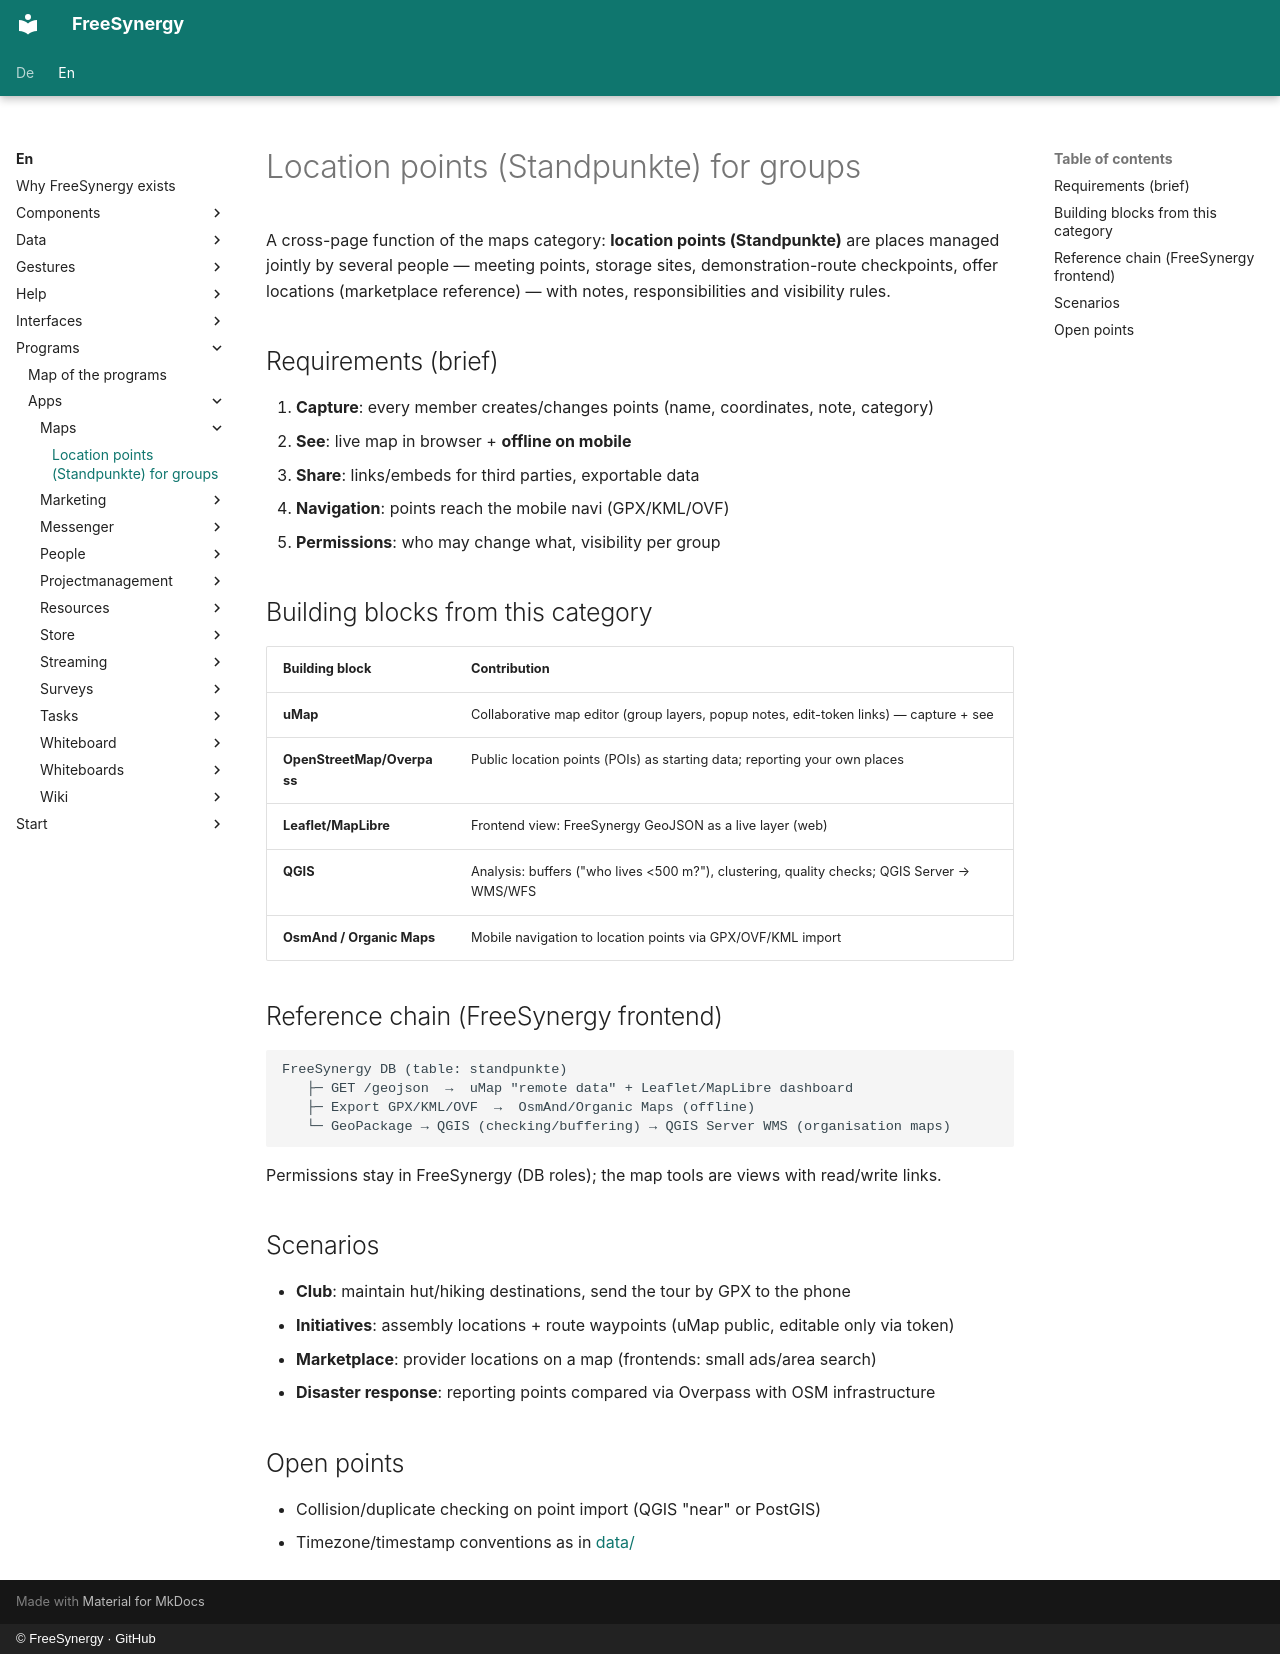

repository: FreeSynergy/fs-documentation · page: en/programs/apps/maps/standpunkte/index.html · generator: mkdocs · copyright: © FreeSynergy · GitHub

# Location points (Standpunkte) for groups

A cross-page function of the maps category: **location points (Standpunkte)** are places managed jointly by several people — meeting points, storage sites, demonstration-route checkpoints, offer locations (marketplace reference) — with notes, responsibilities and visibility rules.

## Requirements (brief)

1. **Capture**: every member creates/changes points (name, coordinates, note, category)
2. **See**: live map in browser + **offline on mobile**
3. **Share**: links/embeds for third parties, exportable data
4. **Navigation**: points reach the mobile navi (GPX/KML/OVF)
5. **Permissions**: who may change what, visibility per group

## Building blocks from this category

| Building block | Contribution |
|----------------|--------------|
| **uMap** | Collaborative map editor (group layers, popup notes, edit-token links) — capture + see |
| **OpenStreetMap/Overpass** | Public location points (POIs) as starting data; reporting your own places |
| **Leaflet/MapLibre** | Frontend view: FreeSynergy GeoJSON as a live layer (web) |
| **QGIS** | Analysis: buffers ("who lives <500 m?"), clustering, quality checks; QGIS Server → WMS/WFS |
| **OsmAnd / Organic Maps** | Mobile navigation to location points via GPX/OVF/KML import |

## Reference chain (FreeSynergy frontend)

```
FreeSynergy DB (table: standpunkte)
   ├─ GET /geojson  →  uMap "remote data" + Leaflet/MapLibre dashboard
   ├─ Export GPX/KML/OVF  →  OsmAnd/Organic Maps (offline)
   └─ GeoPackage → QGIS (checking/buffering) → QGIS Server WMS (organisation maps)
```

Permissions stay in FreeSynergy (DB roles); the map tools are views with read/write links.

## Scenarios

- **Club**: maintain hut/hiking destinations, send the tour by GPX to the phone
- **Initiatives**: assembly locations + route waypoints (uMap public, editable only via token)
- **Marketplace**: provider locations on a map (frontends: small ads/area search)
- **Disaster response**: reporting points compared via Overpass with OSM infrastructure

## Open points

- Collision/duplicate checking on point import (QGIS "near" or PostGIS)
- Timezone/timestamp conventions as in [data/](../../../data/models.md)
